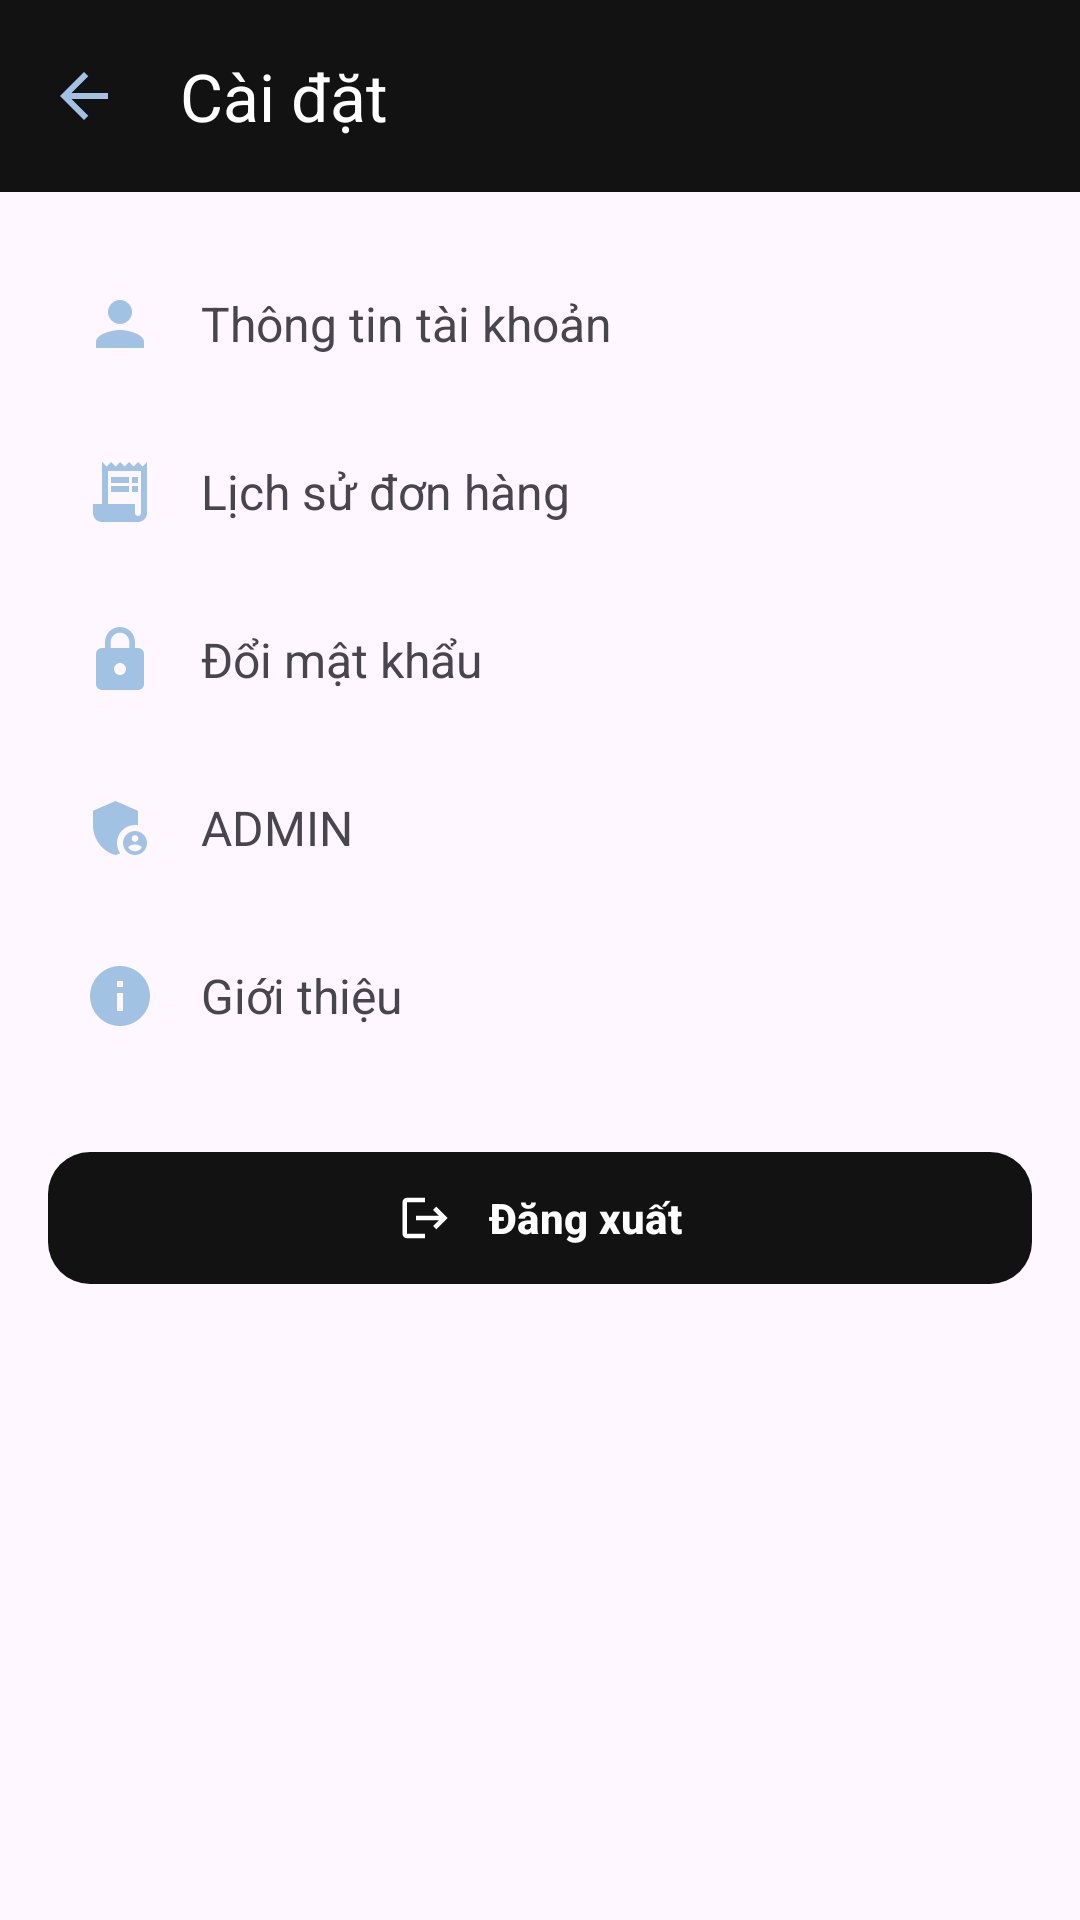

Android layout source for this screen:
<!-- AndroidManifest.xml: application theme Theme.ShopQuanAo -->
<!-- res/layout/activity_setting.xml -->
<?xml version="1.0" encoding="utf-8"?>
<LinearLayout xmlns:android="http://schemas.android.com/apk/res/android"
    xmlns:app="http://schemas.android.com/apk/res-auto"
    android:layout_width="match_parent"
    android:layout_height="match_parent"
    android:orientation="vertical">
    <com.google.android.material.appbar.MaterialToolbar
        android:id="@+id/toolbar"
        android:layout_width="match_parent"
        android:layout_height="?attr/actionBarSize"
        android:background="@color/primary"
        app:title="Cài đặt"
        app:titleTextColor="@android:color/white"
        app:navigationIcon="@drawable/outline_arrow_back_24"/>
    <ScrollView
        android:layout_width="match_parent"
        android:layout_height="match_parent">
        <LinearLayout
            android:layout_width="match_parent"
            android:layout_height="wrap_content"
            android:padding="16dp"
            android:orientation="vertical">
            <LinearLayout
                android:id="@+id/layoutThongTin"
                android:layout_width="match_parent"
                android:layout_height="56dp"
                android:gravity="center_vertical"
                android:padding="12dp">

                <ImageView
                    android:layout_width="24dp"
                    android:layout_height="24dp"
                    android:src="@drawable/baseline_person_24"/>
                <TextView
                    android:layout_width="wrap_content"
                    android:layout_height="wrap_content"
                    android:layout_marginStart="15dp"
                    android:text="Thông tin tài khoản"
                    android:textSize="16sp"/>
            </LinearLayout>
            <LinearLayout
                android:id="@+id/layoutLichSu"
                android:layout_width="match_parent"
                android:layout_height="56dp"
                android:gravity="center_vertical"
                android:padding="12dp">

                <ImageView
                    android:layout_width="24dp"
                    android:layout_height="24dp"
                    android:src="@drawable/baseline_receipt_long_24"/>
                <TextView
                    android:layout_width="wrap_content"
                    android:layout_height="wrap_content"
                    android:layout_marginStart="15dp"
                    android:text="Lịch sử đơn hàng"
                    android:textSize="16sp"/>
            </LinearLayout>
            <LinearLayout
                android:id="@+id/layoutDoiMatKhau"
                android:layout_width="match_parent"
                android:layout_height="56dp"
                android:gravity="center_vertical"
                android:padding="12dp">

                <ImageView
                    android:layout_width="24dp"
                    android:layout_height="24dp"
                    android:src="@drawable/baseline_lock_24"/>

                <TextView
                    android:layout_width="wrap_content"
                    android:layout_height="wrap_content"
                    android:layout_marginStart="15dp"
                    android:text="Đổi mật khẩu"
                    android:textSize="16sp"/>
            </LinearLayout>
            <LinearLayout
                android:id="@+id/layoutADMIN"
                android:layout_width="match_parent"
                android:layout_height="56dp"
                android:gravity="center_vertical"
                android:padding="12dp">

                <ImageView
                    android:layout_width="24dp"
                    android:layout_height="24dp"
                    android:src="@drawable/baseline_admin_panel_settings_24"/>
                <TextView
                    android:layout_width="wrap_content"
                    android:layout_height="wrap_content"
                    android:layout_marginStart="15dp"
                    android:text="ADMIN"
                    android:textSize="16sp"/>
            </LinearLayout>
            <LinearLayout
                android:id="@+id/layoutGioiThieu"
                android:layout_width="match_parent"
                android:layout_height="56dp"
                android:gravity="center_vertical"
                android:padding="12dp">

                <ImageView
                    android:layout_width="24dp"
                    android:layout_height="24dp"
                    android:src="@drawable/baseline_info_24"/>

                <TextView
                    android:layout_width="wrap_content"
                    android:layout_height="wrap_content"
                    android:layout_marginStart="15dp"
                    android:text="Giới thiệu"
                    android:textSize="16sp"/>
            </LinearLayout>
            <com.google.android.material.button.MaterialButton
                android:id="@+id/btnDangXuat"
                android:layout_width="match_parent"
                android:layout_height="52dp"
                android:layout_marginTop="20dp"
                android:text="Đăng xuất"
                android:textAllCaps="false"
                android:textStyle="bold"
                android:textColor="@android:color/white"
                app:backgroundTint="@color/primary"
                app:cornerRadius="14dp"
                app:icon="@drawable/baseline_logout_24"
                app:iconGravity="textStart"
                app:iconPadding="12dp"/>

        </LinearLayout>
    </ScrollView>
</LinearLayout>
<!-- resources referenced by this layout -->
<resources>
  <color name="primary">#121212</color>
  <!-- drawable baseline_admin_panel_settings_24 (drawable) -->
  <vector xmlns:android="http://schemas.android.com/apk/res/android" android:height="24dp" android:tint="#A2C2E3" android:viewportHeight="24" android:viewportWidth="24" android:width="24dp">
        
      <path android:fillColor="@android:color/white" android:pathData="M17,11c0.34,0 0.67,0.04 1,0.09V6.27L10.5,3L3,6.27v4.91c0,4.54 3.2,8.79 7.5,9.82c0.55,-0.13 1.08,-0.32 1.6,-0.55C11.41,19.47 11,18.28 11,17C11,13.69 13.69,11 17,11z"/>
        
      <path android:fillColor="@android:color/white" android:pathData="M17,13c-2.21,0 -4,1.79 -4,4c0,2.21 1.79,4 4,4s4,-1.79 4,-4C21,14.79 19.21,13 17,13zM17,14.38c0.62,0 1.12,0.51 1.12,1.12s-0.51,1.12 -1.12,1.12s-1.12,-0.51 -1.12,-1.12S16.38,14.38 17,14.38zM17,19.75c-0.93,0 -1.74,-0.46 -2.24,-1.17c0.05,-0.72 1.51,-1.08 2.24,-1.08s2.19,0.36 2.24,1.08C18.74,19.29 17.93,19.75 17,19.75z"/>
      
  </vector>
  <!-- drawable baseline_info_24 (drawable) -->
  <vector xmlns:android="http://schemas.android.com/apk/res/android" android:height="24dp" android:tint="#A2C2E3" android:viewportHeight="24" android:viewportWidth="24" android:width="24dp">
        
      <path android:fillColor="@android:color/white" android:pathData="M12,2C6.48,2 2,6.48 2,12s4.48,10 10,10 10,-4.48 10,-10S17.52,2 12,2zM13,17h-2v-6h2v6zM13,9h-2L11,7h2v2z"/>
      
  </vector>
  <!-- drawable baseline_lock_24 (drawable) -->
  <vector xmlns:android="http://schemas.android.com/apk/res/android" android:height="24dp" android:tint="#A2C2E3" android:viewportHeight="24" android:viewportWidth="24" android:width="24dp">
        
      <path android:fillColor="@android:color/white" android:pathData="M18,8h-1L17,6c0,-2.76 -2.24,-5 -5,-5S7,3.24 7,6v2L6,8c-1.1,0 -2,0.9 -2,2v10c0,1.1 0.9,2 2,2h12c1.1,0 2,-0.9 2,-2L20,10c0,-1.1 -0.9,-2 -2,-2zM12,17c-1.1,0 -2,-0.9 -2,-2s0.9,-2 2,-2 2,0.9 2,2 -0.9,2 -2,2zM15.1,8L8.9,8L8.9,6c0,-1.71 1.39,-3.1 3.1,-3.1 1.71,0 3.1,1.39 3.1,3.1v2z"/>
      
  </vector>
  <!-- drawable baseline_logout_24 (drawable) -->
  <vector xmlns:android="http://schemas.android.com/apk/res/android" android:autoMirrored="true" android:height="24dp" android:tint="#A2C2E3" android:viewportHeight="24" android:viewportWidth="24" android:width="24dp">
        
      <path android:fillColor="@android:color/white" android:pathData="M17,7l-1.41,1.41L18.17,11H8v2h10.17l-2.58,2.58L17,17l5,-5zM4,5h8V3H4c-1.1,0 -2,0.9 -2,2v14c0,1.1 0.9,2 2,2h8v-2H4V5z"/>
      
  </vector>
  <!-- drawable baseline_person_24 (drawable) -->
  <vector xmlns:android="http://schemas.android.com/apk/res/android" android:height="24dp" android:tint="#A2C2E3" android:viewportHeight="24" android:viewportWidth="24" android:width="24dp">
        
      <path android:fillColor="@android:color/white" android:pathData="M12,12c2.21,0 4,-1.79 4,-4s-1.79,-4 -4,-4 -4,1.79 -4,4 1.79,4 4,4zM12,14c-2.67,0 -8,1.34 -8,4v2h16v-2c0,-2.66 -5.33,-4 -8,-4z"/>
      
  </vector>
  <!-- drawable outline_arrow_back_24 (drawable) -->
  <vector xmlns:android="http://schemas.android.com/apk/res/android" android:autoMirrored="true" android:height="24dp" android:tint="#A2C2E3" android:viewportHeight="960" android:viewportWidth="960" android:width="24dp">
        
      <path android:fillColor="@android:color/white" android:pathData="M313,520L537,744L480,800L160,480L480,160L537,216L313,440L800,440L800,520L313,520Z"/>
      
  </vector>
  <style name="Theme.ShopQuanAo" parent="Base.Theme.ShopQuanAo" />
  <style name="Base.Theme.ShopQuanAo" parent="Theme.Material3.DayNight.NoActionBar">
          
          
      </style>
</resources>
